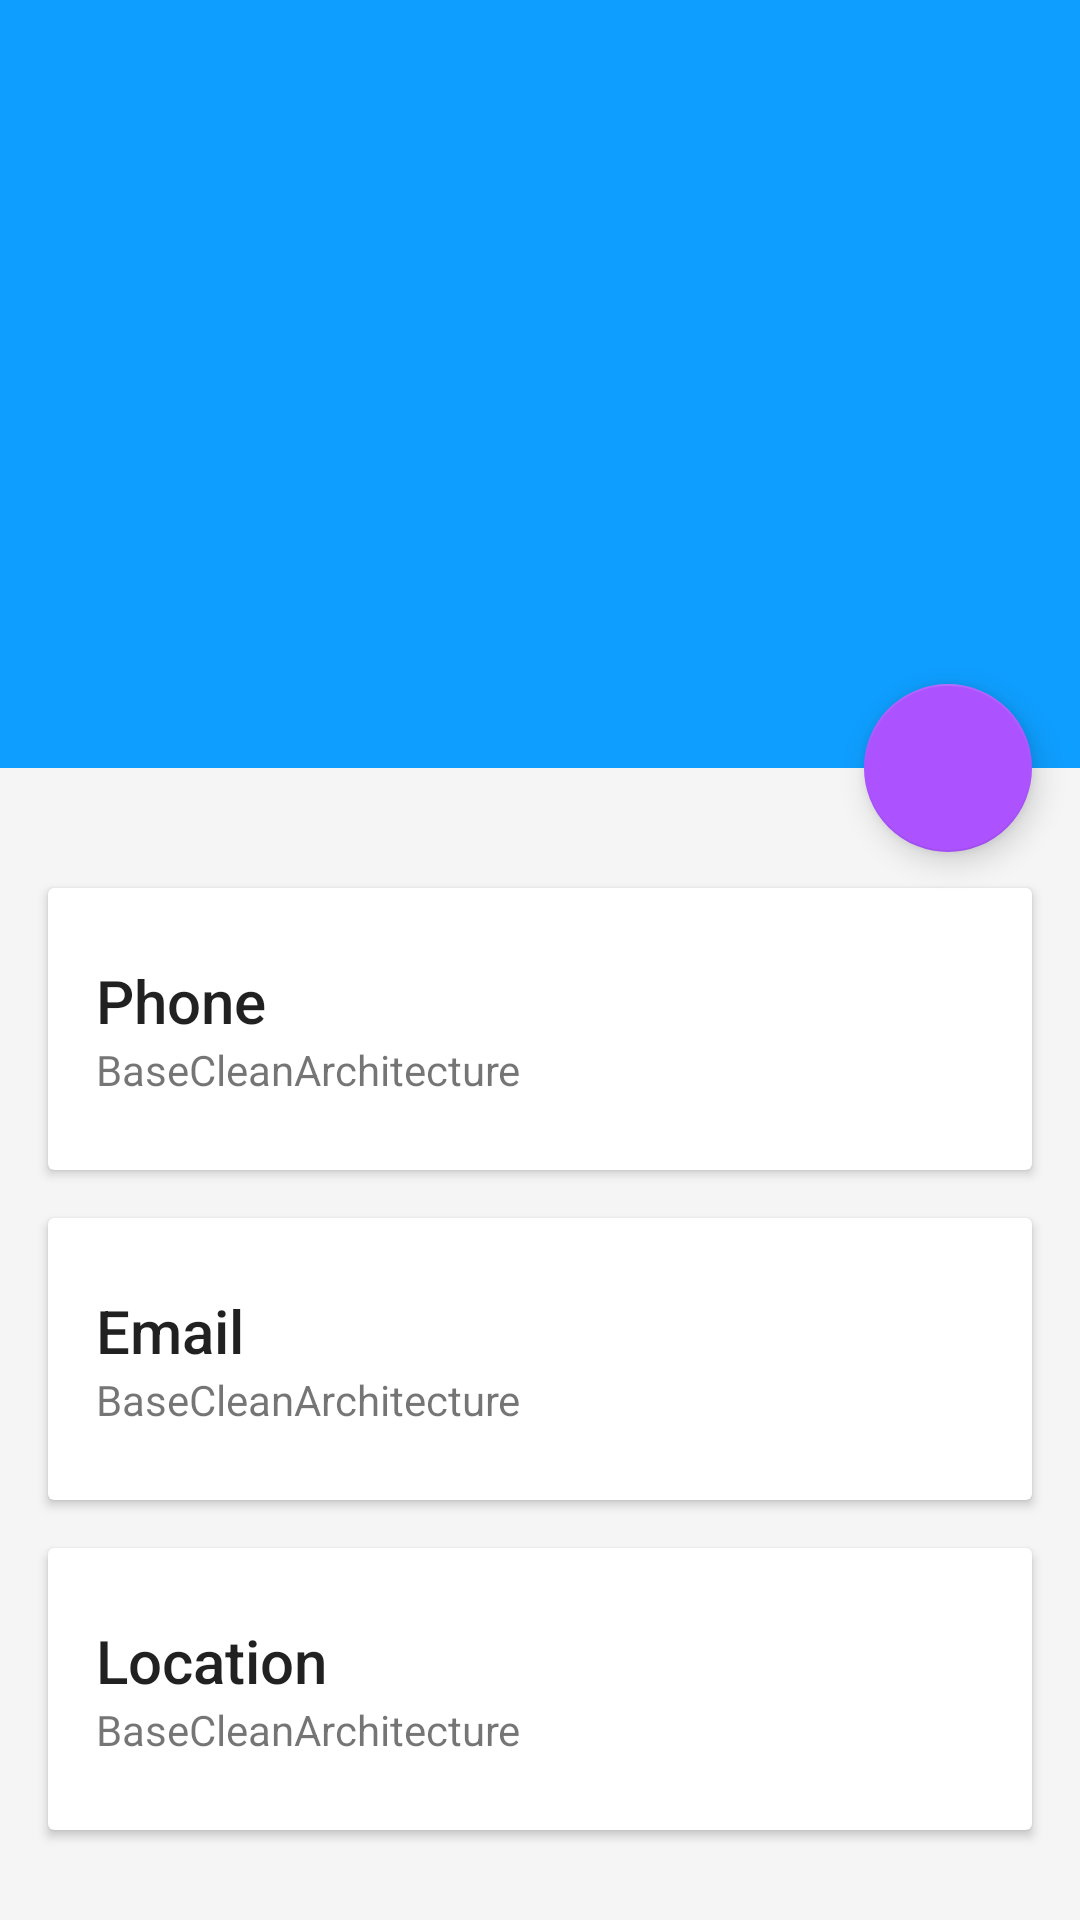

Produce the Android XML layout that renders to this screen, including the resource entries it uses.
<!-- AndroidManifest.xml: application theme Theme.DesignDemo -->
<!-- res/layout/activity_detail.xml -->
<?xml version="1.0" encoding="utf-8"?>
<android.support.design.widget.CoordinatorLayout xmlns:android="http://schemas.android.com/apk/res/android"
    xmlns:app="http://schemas.android.com/apk/res-auto"
    android:id="@+id/main_content"
    android:layout_width="match_parent"
    android:layout_height="match_parent"
    >

    <android.support.design.widget.AppBarLayout
        android:id="@+id/appbar"
        android:layout_width="match_parent"
        android:layout_height="@dimen/detail_backdrop_height"
        android:theme="@style/ThemeOverlay.AppCompat.Dark.ActionBar"
        >

        <android.support.design.widget.CollapsingToolbarLayout
            android:id="@+id/collapsing_toolbar"
            android:layout_width="match_parent"
            android:layout_height="match_parent"
            app:layout_scrollFlags="scroll|exitUntilCollapsed"
            app:contentScrim="?attr/colorPrimary"
            app:expandedTitleMarginStart="48dp"
            app:expandedTitleMarginEnd="64dp">

            <ImageView
                android:id="@+id/backdrop"
                android:layout_width="match_parent"
                android:layout_height="match_parent"
                android:scaleType="centerCrop"
                android:src="@drawable/user"
                app:layout_collapseMode="parallax" />

            <android.support.v7.widget.Toolbar
                android:id="@+id/toolbar"
                android:layout_width="match_parent"
                android:layout_height="?attr/actionBarSize"
                app:popupTheme="@style/ThemeOverlay.AppCompat.Light"
                app:layout_collapseMode="pin"
                />

        </android.support.design.widget.CollapsingToolbarLayout>

    </android.support.design.widget.AppBarLayout>

    <android.support.v4.widget.NestedScrollView
        android:layout_width="match_parent"
        android:layout_height="match_parent"
        app:layout_behavior="@string/appbar_scrolling_view_behavior"
        android:layout_gravity="fill_vertical"
        android:layout_marginBottom="?attr/actionBarSize">
        

        <LinearLayout
            android:layout_width="match_parent"
            android:layout_height="match_parent"
            android:orientation="vertical"
            android:paddingTop="24dp">

            <android.support.v7.widget.CardView
                android:layout_width="match_parent"
                android:layout_height="wrap_content"
                android:layout_margin="@dimen/card_margin">

                <LinearLayout
                    style="@style/Widget.CardContent"
                    android:layout_width="match_parent"
                    android:layout_height="wrap_content">

                    <TextView
                        android:layout_width="match_parent"
                        android:layout_height="wrap_content"
                        android:text="@string/phone"
                        android:textAppearance="@style/TextAppearance.AppCompat.Title" />

                    <TextView
                        android:id="@+id/phone"
                        android:layout_width="match_parent"
                        android:layout_height="wrap_content"
                        android:text="@string/app_name" />

                </LinearLayout>

            </android.support.v7.widget.CardView>

            <android.support.v7.widget.CardView
                android:layout_width="match_parent"
                android:layout_height="wrap_content"
                android:layout_marginBottom="@dimen/card_margin"
                android:layout_marginLeft="@dimen/card_margin"
                android:layout_marginRight="@dimen/card_margin">

                <LinearLayout
                    style="@style/Widget.CardContent"
                    android:layout_width="match_parent"
                    android:layout_height="wrap_content">

                    <TextView
                        android:layout_width="match_parent"
                        android:layout_height="wrap_content"
                        android:text="@string/email"
                        android:textAppearance="@style/TextAppearance.AppCompat.Title" />

                    <TextView
                        android:id="@+id/email"
                        android:layout_width="match_parent"
                        android:layout_height="wrap_content"
                        android:text="@string/app_name" />

                </LinearLayout>

            </android.support.v7.widget.CardView>

            <android.support.v7.widget.CardView
                android:layout_width="match_parent"
                android:layout_height="wrap_content"
                android:layout_marginBottom="@dimen/card_margin"
                android:layout_marginLeft="@dimen/card_margin"
                android:layout_marginRight="@dimen/card_margin">

                <LinearLayout
                    style="@style/Widget.CardContent"
                    android:layout_width="match_parent"
                    android:layout_height="wrap_content">

                    <TextView
                        android:layout_width="match_parent"
                        android:layout_height="wrap_content"
                        android:text="@string/location"
                        android:textAppearance="@style/TextAppearance.AppCompat.Title" />

                    <TextView
                        android:id="@+id/location"
                        android:layout_width="match_parent"
                        android:layout_height="wrap_content"
                        android:text="@string/app_name" />

                </LinearLayout>

            </android.support.v7.widget.CardView>

        </LinearLayout>

    </android.support.v4.widget.NestedScrollView>

    <android.support.design.widget.FloatingActionButton
        android:layout_height="wrap_content"
        android:layout_width="wrap_content"
        app:layout_anchor="@id/appbar"
        app:layout_anchorGravity="bottom|right|end"
        android:src="@drawable/ic_discuss"
        android:layout_margin="@dimen/fab_margin"
        android:clickable="true"/>

</android.support.design.widget.CoordinatorLayout>
<!-- resources referenced by this layout -->
<resources>
  <dimen name="card_margin">16dp</dimen>
  <dimen name="detail_backdrop_height">256dp</dimen>
  <dimen name="fab_margin">16dp</dimen>
  <string name="app_name">BaseCleanArchitecture</string>
  <string name="email">Email</string>
  <string name="location">Location</string>
  <string name="phone">Phone</string>
  <style name="Widget.CardContent" parent="android:Widget">
      <item name="android:paddingLeft">16dp</item>
      <item name="android:paddingRight">16dp</item>
      <item name="android:paddingTop">24dp</item>
      <item name="android:paddingBottom">24dp</item>
      <item name="android:orientation">vertical</item>
    </style>
  <style name="Theme.DesignDemo" parent="Base.Theme.DesignDemo">
    </style>
  <style name="Base.Theme.DesignDemo" parent="Theme.AppCompat.Light.NoActionBar">
      <item name="colorPrimary">@color/colorPrimary</item>
      <item name="colorPrimaryDark">@color/colorPrimaryDark</item>
      <item name="colorAccent">@color/colorAccent</item>
      <item name="android:windowBackground">@color/window_background</item>
    </style>
  <color name="colorPrimary">#ff0e9eff</color>
  <color name="colorPrimaryDark">#ff1262ff</color>
  <color name="colorAccent">#ffac53ff</color>
  <color name="window_background">#FFF5F5F5</color>
</resources>
